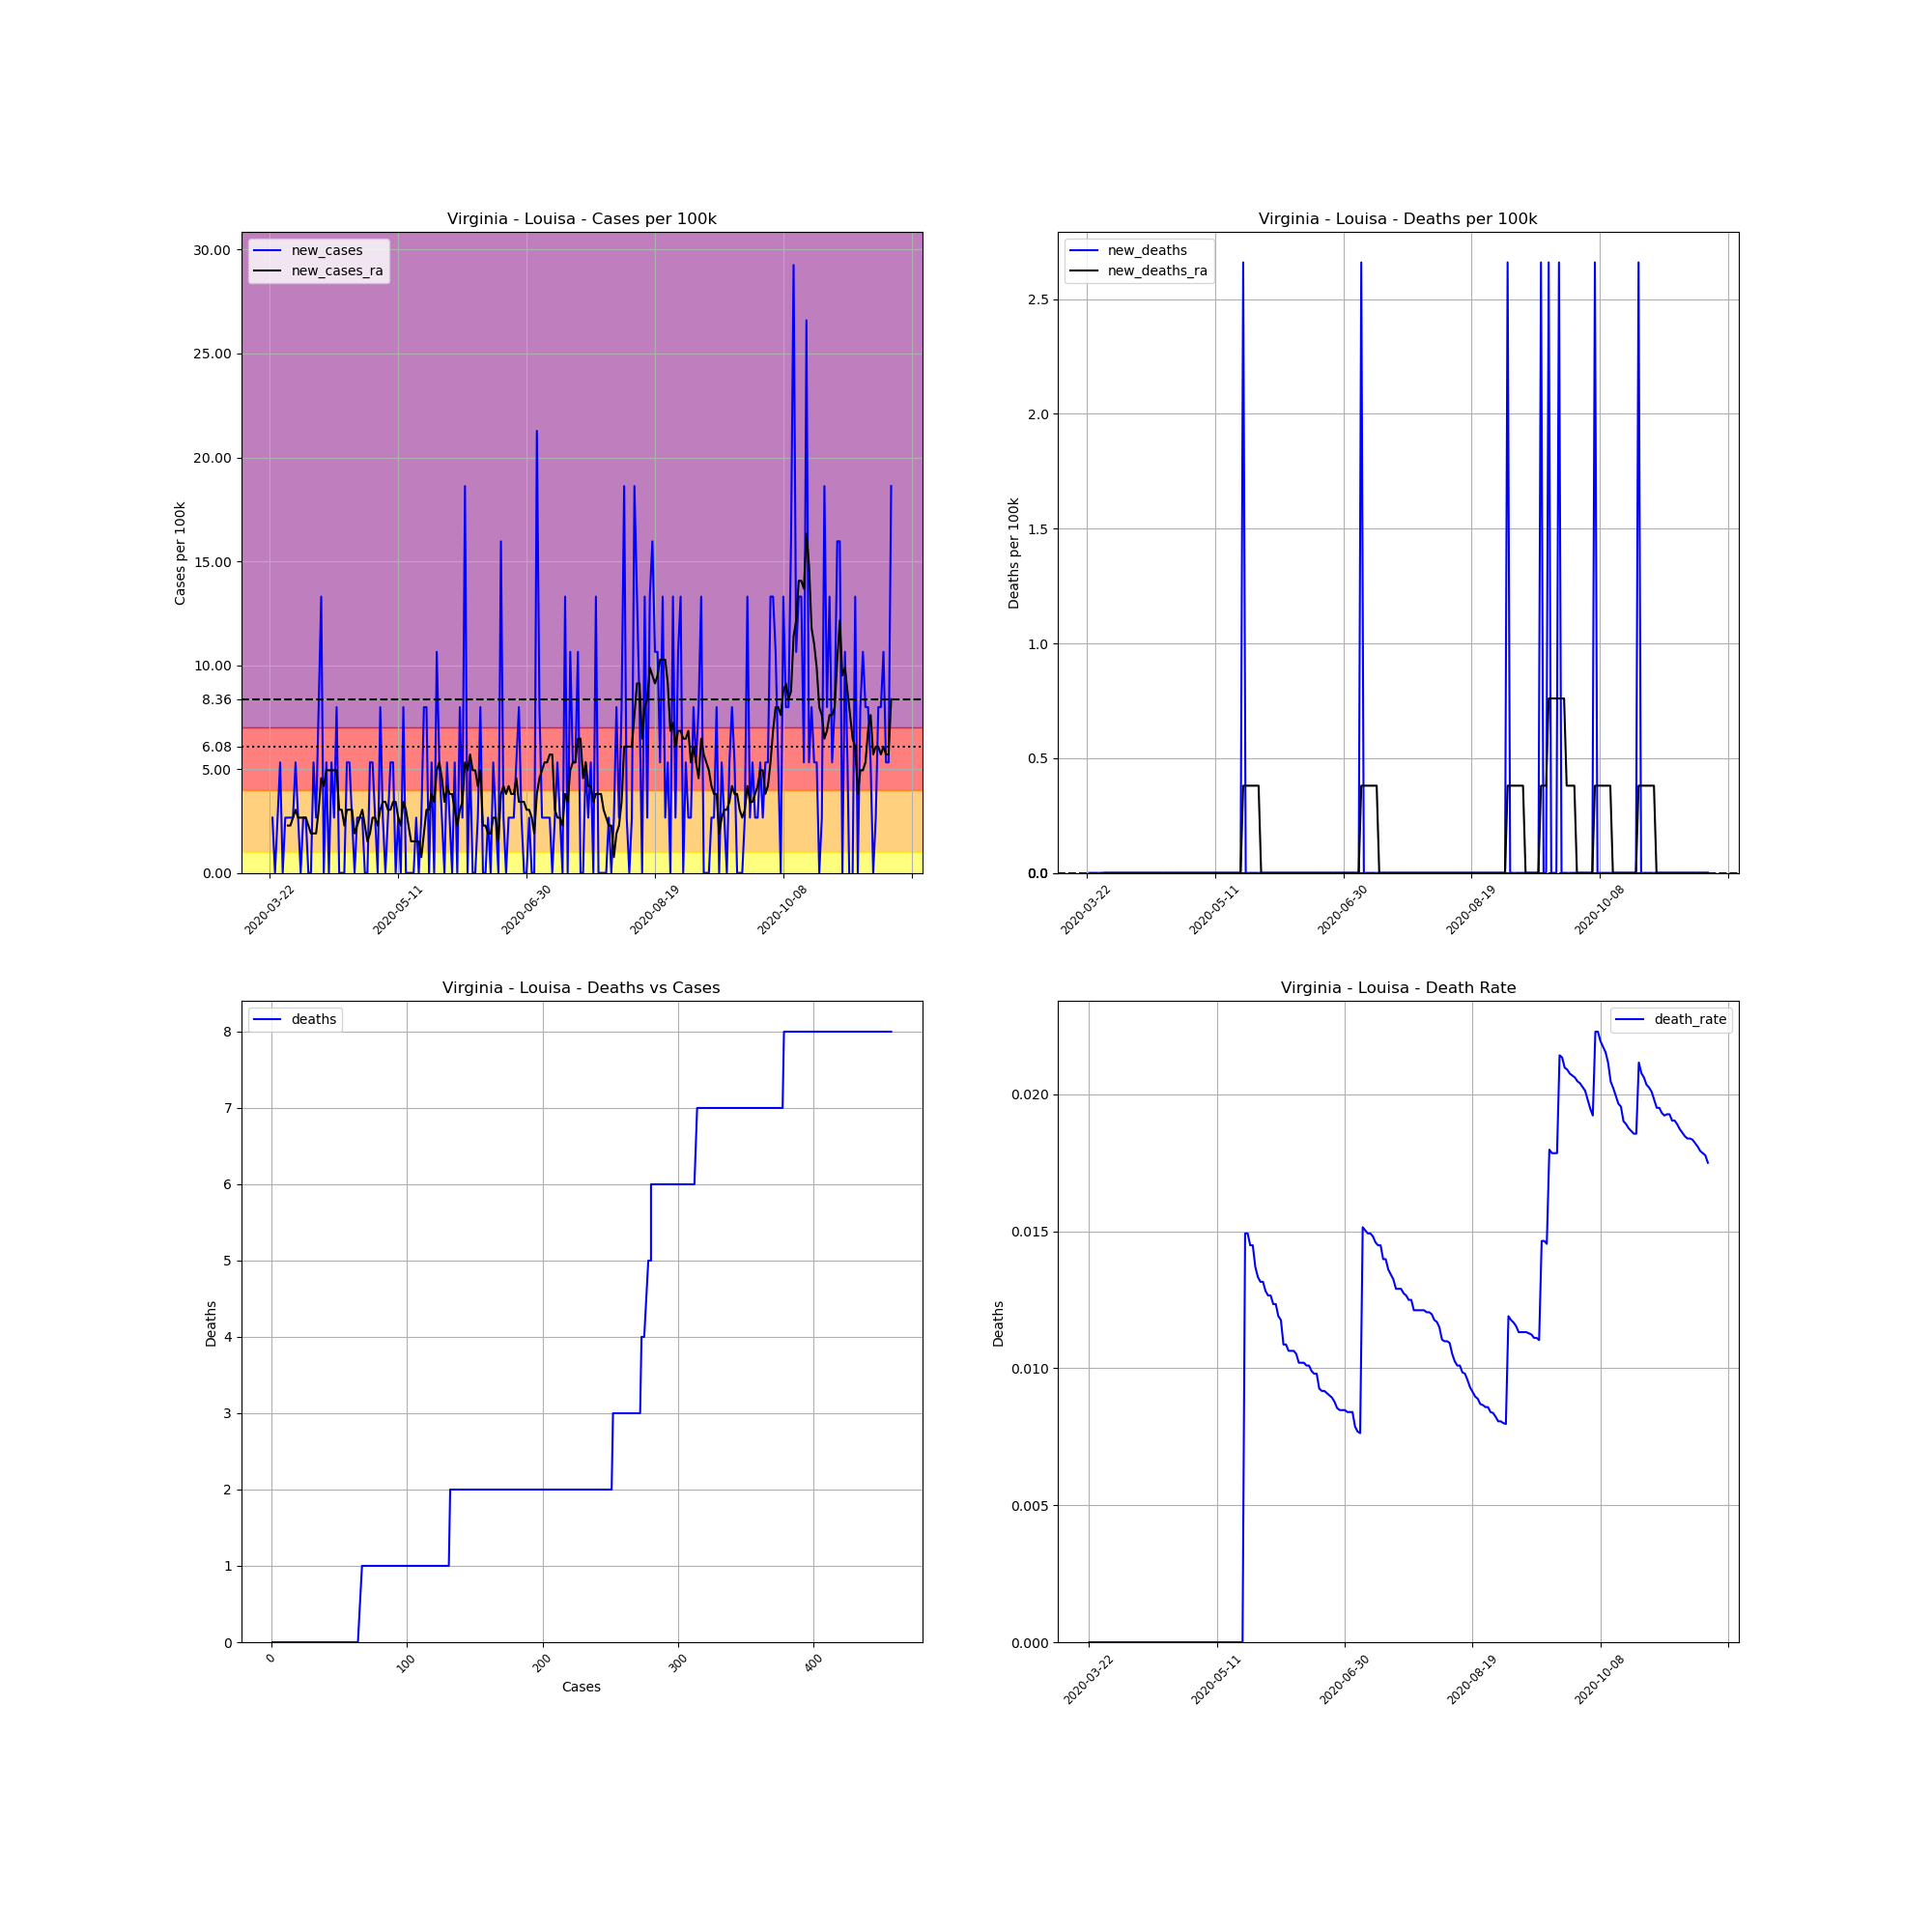

The data file committed next to this chart (first rows):
, date, county, state, fips, cases, deaths, COUNTY, STNAME, CTYNAME, POPESTIMATE2019, cases_per_100k, deaths_per_100k, death_rate, new_cases, new_deaths, new_cases_ra, new_deaths_ra
277698, 2020-03-22, Louisa, Virginia, 51109, 1, 0, 109, Virginia, Louisa, 37591, 2.66, 0.0, 0.0, , , , 
277699, 2020-03-23, Louisa, Virginia, 51109, 2, 0, 109, Virginia, Louisa, 37591, 5.32, 0.0, 0.0, 2.66, 0.0, , 
277700, 2020-03-24, Louisa, Virginia, 51109, 2, 0, 109, Virginia, Louisa, 37591, 5.32, 0.0, 0.0, 0.0, 0.0, , 
277701, 2020-03-25, Louisa, Virginia, 51109, 3, 0, 109, Virginia, Louisa, 37591, 7.981, 0.0, 0.0, 2.66, 0.0, , 
277702, 2020-03-26, Louisa, Virginia, 51109, 5, 0, 109, Virginia, Louisa, 37591, 13.3, 0.0, 0.0, 5.32, 0.0, , 
277703, 2020-03-27, Louisa, Virginia, 51109, 5, 0, 109, Virginia, Louisa, 37591, 13.3, 0.0, 0.0, 0.0, 0.0, , 
277704, 2020-03-28, Louisa, Virginia, 51109, 6, 0, 109, Virginia, Louisa, 37591, 15.96, 0.0, 0.0, 2.66, 0.0, , 
277705, 2020-03-29, Louisa, Virginia, 51109, 7, 0, 109, Virginia, Louisa, 37591, 18.62, 0.0, 0.0, 2.66, 0.0, 2.28, 0.0
277706, 2020-03-30, Louisa, Virginia, 51109, 8, 0, 109, Virginia, Louisa, 37591, 21.28, 0.0, 0.0, 2.66, 0.0, 2.28, 0.0
277707, 2020-03-31, Louisa, Virginia, 51109, 9, 0, 109, Virginia, Louisa, 37591, 23.94, 0.0, 0.0, 2.66, 0.0, 2.66, 0.0
277708, 2020-04-01, Louisa, Virginia, 51109, 11, 0, 109, Virginia, Louisa, 37591, 29.26, 0.0, 0.0, 5.32, 0.0, 3.04, 0.0
277709, 2020-04-02, Louisa, Virginia, 51109, 12, 0, 109, Virginia, Louisa, 37591, 31.92, 0.0, 0.0, 2.66, 0.0, 2.66, 0.0
277710, 2020-04-03, Louisa, Virginia, 51109, 12, 0, 109, Virginia, Louisa, 37591, 31.92, 0.0, 0.0, 0.0, 0.0, 2.66, 0.0
277711, 2020-04-04, Louisa, Virginia, 51109, 13, 0, 109, Virginia, Louisa, 37591, 34.58, 0.0, 0.0, 2.66, 0.0, 2.66, 0.0
277712, 2020-04-05, Louisa, Virginia, 51109, 14, 0, 109, Virginia, Louisa, 37591, 37.24, 0.0, 0.0, 2.66, 0.0, 2.66, 0.0
277713, 2020-04-06, Louisa, Virginia, 51109, 14, 0, 109, Virginia, Louisa, 37591, 37.24, 0.0, 0.0, 0.0, 0.0, 2.28, 0.0
277714, 2020-04-07, Louisa, Virginia, 51109, 14, 0, 109, Virginia, Louisa, 37591, 37.24, 0.0, 0.0, 0.0, 0.0, 1.9, 0.0
277715, 2020-04-08, Louisa, Virginia, 51109, 16, 0, 109, Virginia, Louisa, 37591, 42.56, 0.0, 0.0, 5.32, 0.0, 1.9, 0.0
277716, 2020-04-09, Louisa, Virginia, 51109, 17, 0, 109, Virginia, Louisa, 37591, 45.22, 0.0, 0.0, 2.66, 0.0, 1.9, 0.0
277717, 2020-04-10, Louisa, Virginia, 51109, 20, 0, 109, Virginia, Louisa, 37591, 53.2, 0.0, 0.0, 7.981, 0.0, 3.04, 0.0
277718, 2020-04-11, Louisa, Virginia, 51109, 25, 0, 109, Virginia, Louisa, 37591, 66.51, 0.0, 0.0, 13.3, 0.0, 4.56, 0.0
277719, 2020-04-12, Louisa, Virginia, 51109, 25, 0, 109, Virginia, Louisa, 37591, 66.51, 0.0, 0.0, 0.0, 0.0, 4.18, 0.0
277720, 2020-04-13, Louisa, Virginia, 51109, 27, 0, 109, Virginia, Louisa, 37591, 71.83, 0.0, 0.0, 5.32, 0.0, 4.94, 0.0
277721, 2020-04-14, Louisa, Virginia, 51109, 27, 0, 109, Virginia, Louisa, 37591, 71.83, 0.0, 0.0, 0.0, 0.0, 4.94, 0.0
277722, 2020-04-15, Louisa, Virginia, 51109, 29, 0, 109, Virginia, Louisa, 37591, 77.15, 0.0, 0.0, 5.32, 0.0, 4.94, 0.0
277723, 2020-04-16, Louisa, Virginia, 51109, 30, 0, 109, Virginia, Louisa, 37591, 79.81, 0.0, 0.0, 2.66, 0.0, 4.94, 0.0
277724, 2020-04-17, Louisa, Virginia, 51109, 33, 0, 109, Virginia, Louisa, 37591, 87.79, 0.0, 0.0, 7.981, 0.0, 4.94, 0.0
277725, 2020-04-18, Louisa, Virginia, 51109, 33, 0, 109, Virginia, Louisa, 37591, 87.79, 0.0, 0.0, 0.0, 0.0, 3.04, 0.0
277726, 2020-04-19, Louisa, Virginia, 51109, 33, 0, 109, Virginia, Louisa, 37591, 87.79, 0.0, 0.0, 0.0, 0.0, 3.04, 0.0
277727, 2020-04-20, Louisa, Virginia, 51109, 33, 0, 109, Virginia, Louisa, 37591, 87.79, 0.0, 0.0, 0.0, 0.0, 2.28, 0.0
277728, 2020-04-21, Louisa, Virginia, 51109, 35, 0, 109, Virginia, Louisa, 37591, 93.11, 0.0, 0.0, 5.32, 0.0, 3.04, 0.0
277729, 2020-04-22, Louisa, Virginia, 51109, 37, 0, 109, Virginia, Louisa, 37591, 98.43, 0.0, 0.0, 5.32, 0.0, 3.04, 0.0
277730, 2020-04-23, Louisa, Virginia, 51109, 38, 0, 109, Virginia, Louisa, 37591, 101.1, 0.0, 0.0, 2.66, 0.0, 3.04, 0.0
277731, 2020-04-24, Louisa, Virginia, 51109, 38, 0, 109, Virginia, Louisa, 37591, 101.1, 0.0, 0.0, 0.0, 0.0, 1.9, 0.0
277732, 2020-04-25, Louisa, Virginia, 51109, 39, 0, 109, Virginia, Louisa, 37591, 103.7, 0.0, 0.0, 2.66, 0.0, 2.28, 0.0
277733, 2020-04-26, Louisa, Virginia, 51109, 40, 0, 109, Virginia, Louisa, 37591, 106.4, 0.0, 0.0, 2.66, 0.0, 2.66, 0.0
277734, 2020-04-27, Louisa, Virginia, 51109, 41, 0, 109, Virginia, Louisa, 37591, 109.1, 0.0, 0.0, 2.66, 0.0, 3.04, 0.0
277735, 2020-04-28, Louisa, Virginia, 51109, 41, 0, 109, Virginia, Louisa, 37591, 109.1, 0.0, 0.0, 0.0, 0.0, 2.28, 0.0
277736, 2020-04-29, Louisa, Virginia, 51109, 41, 0, 109, Virginia, Louisa, 37591, 109.1, 0.0, 0.0, 0.0, 0.0, 1.52, 0.0
277737, 2020-04-30, Louisa, Virginia, 51109, 43, 0, 109, Virginia, Louisa, 37591, 114.4, 0.0, 0.0, 5.32, 0.0, 1.9, 0.0
277738, 2020-05-01, Louisa, Virginia, 51109, 45, 0, 109, Virginia, Louisa, 37591, 119.7, 0.0, 0.0, 5.32, 0.0, 2.66, 0.0
277739, 2020-05-02, Louisa, Virginia, 51109, 46, 0, 109, Virginia, Louisa, 37591, 122.4, 0.0, 0.0, 2.66, 0.0, 2.66, 0.0
277740, 2020-05-03, Louisa, Virginia, 51109, 46, 0, 109, Virginia, Louisa, 37591, 122.4, 0.0, 0.0, 0.0, 0.0, 2.28, 0.0
277741, 2020-05-04, Louisa, Virginia, 51109, 49, 0, 109, Virginia, Louisa, 37591, 130.4, 0.0, 0.0, 7.981, 0.0, 3.04, 0.0
277742, 2020-05-05, Louisa, Virginia, 51109, 50, 0, 109, Virginia, Louisa, 37591, 133, 0.0, 0.0, 2.66, 0.0, 3.42, 0.0
277743, 2020-05-06, Louisa, Virginia, 51109, 50, 0, 109, Virginia, Louisa, 37591, 133, 0.0, 0.0, 0.0, 0.0, 3.42, 0.0
277744, 2020-05-07, Louisa, Virginia, 51109, 51, 0, 109, Virginia, Louisa, 37591, 135.7, 0.0, 0.0, 2.66, 0.0, 3.04, 0.0
277745, 2020-05-08, Louisa, Virginia, 51109, 53, 0, 109, Virginia, Louisa, 37591, 141, 0.0, 0.0, 5.32, 0.0, 3.04, 0.0
277746, 2020-05-09, Louisa, Virginia, 51109, 55, 0, 109, Virginia, Louisa, 37591, 146.3, 0.0, 0.0, 5.32, 0.0, 3.42, 0.0
277747, 2020-05-10, Louisa, Virginia, 51109, 55, 0, 109, Virginia, Louisa, 37591, 146.3, 0.0, 0.0, 0.0, 0.0, 3.42, 0.0
277748, 2020-05-11, Louisa, Virginia, 51109, 56, 0, 109, Virginia, Louisa, 37591, 149, 0.0, 0.0, 2.66, 0.0, 2.66, 0.0
277749, 2020-05-12, Louisa, Virginia, 51109, 56, 0, 109, Virginia, Louisa, 37591, 149, 0.0, 0.0, 0.0, 0.0, 2.28, 0.0
277750, 2020-05-13, Louisa, Virginia, 51109, 59, 0, 109, Virginia, Louisa, 37591, 157, 0.0, 0.0, 7.981, 0.0, 3.42, 0.0
277751, 2020-05-14, Louisa, Virginia, 51109, 59, 0, 109, Virginia, Louisa, 37591, 157, 0.0, 0.0, 0.0, 0.0, 3.04, 0.0
277752, 2020-05-15, Louisa, Virginia, 51109, 59, 0, 109, Virginia, Louisa, 37591, 157, 0.0, 0.0, 0.0, 0.0, 2.28, 0.0
277753, 2020-05-16, Louisa, Virginia, 51109, 59, 0, 109, Virginia, Louisa, 37591, 157, 0.0, 0.0, 0.0, 0.0, 1.52, 0.0
277754, 2020-05-17, Louisa, Virginia, 51109, 59, 0, 109, Virginia, Louisa, 37591, 157, 0.0, 0.0, 0.0, 0.0, 1.52, 0.0
277755, 2020-05-18, Louisa, Virginia, 51109, 60, 0, 109, Virginia, Louisa, 37591, 159.6, 0.0, 0.0, 2.66, 0.0, 1.52, 0.0
277756, 2020-05-19, Louisa, Virginia, 51109, 60, 0, 109, Virginia, Louisa, 37591, 159.6, 0.0, 0.0, 0.0, 0.0, 1.52, 0.0
277757, 2020-05-20, Louisa, Virginia, 51109, 61, 0, 109, Virginia, Louisa, 37591, 162.3, 0.0, 0.0, 2.66, 0.0, 0.7601, 0.0
... 183 more rows
